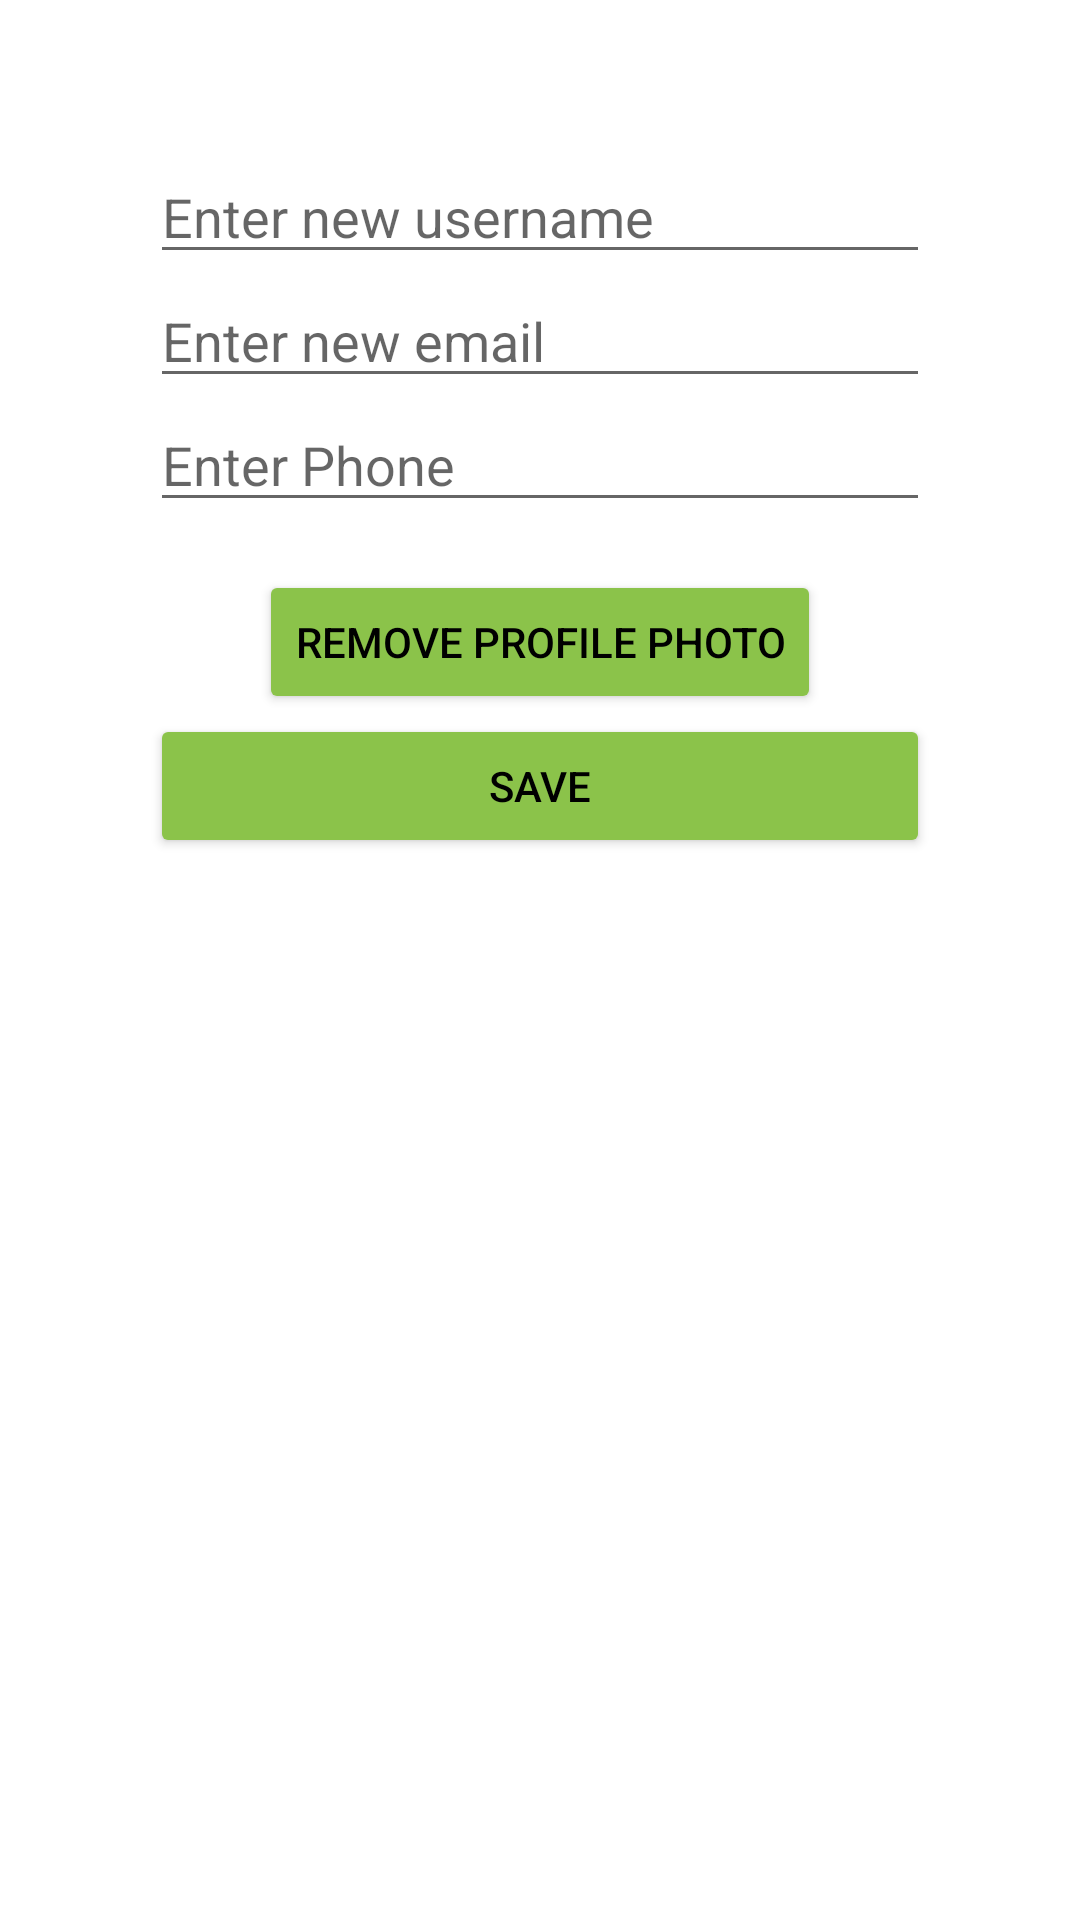

The Android layout XML behind this screen, and the referenced resources:
<!-- AndroidManifest.xml: application theme AppTheme -->
<!-- res/layout/user_myprofile_edit.xml -->
<?xml version="1.0" encoding="utf-8"?>
<LinearLayout
    xmlns:android="http://schemas.android.com/apk/res/android"
    android:layout_width="match_parent"
    android:layout_height="wrap_content"
    android:orientation="vertical"
    android:padding="50dp">

    
    <EditText
        android:id="@+id/edit_username_field"
        android:layout_width="match_parent"
        android:layout_height="wrap_content"
        android:hint="Enter new username" />

    
    <EditText
        android:id="@+id/edit_email_field"
        android:layout_width="match_parent"
        android:layout_height="wrap_content"
        android:hint="Enter new email" />

    
    <EditText
        android:id="@+id/edit_phone_field"
        android:layout_width="match_parent"
        android:layout_height="wrap_content"
        android:hint="Enter Phone"
        android:layout_marginBottom="16dp" />

    
    <Button
        android:id="@+id/delete_photo_button"
        android:backgroundTint="#8BC34A"
        android:textColor="@color/black"
        android:layout_gravity="center"
        android:layout_width="wrap_content"
        android:layout_height="wrap_content"
        android:text="Remove profile photo" />

    
    <Button
        android:id="@+id/save_button"
        android:backgroundTint="#8BC34A"
        android:textColor="@color/black"
        android:layout_width="match_parent"
        android:layout_height="wrap_content"
        android:text="Save" />

</LinearLayout>
<!-- resources referenced by this layout -->
<resources>
  <color name="black">#FF000000</color>
  <style name="AppTheme" parent="Theme.MaterialComponents.DayNight.DarkActionBar">
  
      
          <item name="colorPrimary">@color/green</item>
          <item name="android:forceDarkAllowed">false</item>
  
      </style>
  <color name="green">#8BC34A</color>
</resources>
